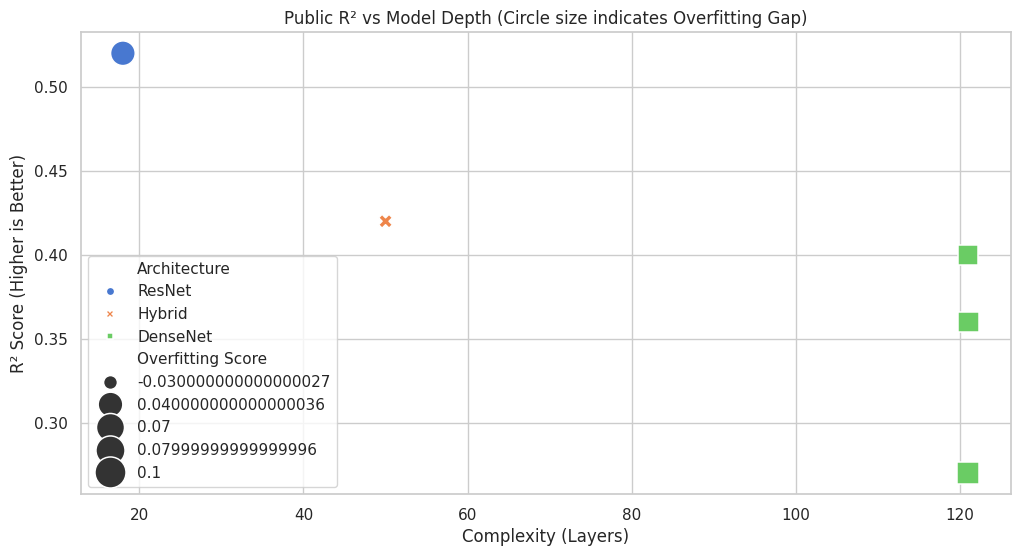
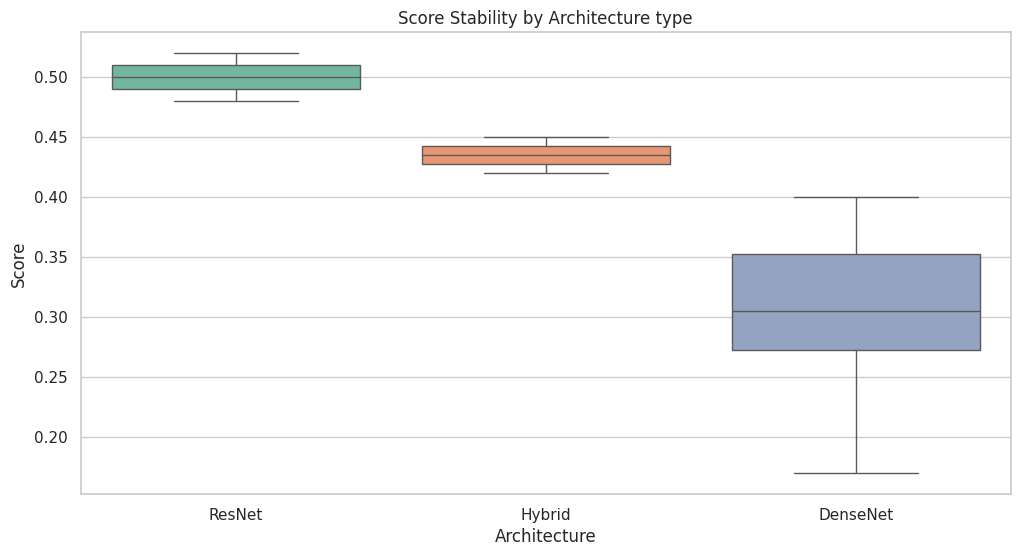

The matplotlib source for these figures, in order:
import pandas as pd
import seaborn as sns
import matplotlib.pyplot as plt
import numpy as np

# Setting aesthetic style
sns.set_theme(style="whitegrid", palette="muted")
plt.rcParams['figure.figsize'] = (12, 6)

# Data preparation
data = {
    "Model": ["ResNet18 Sub 2", "Hybrid ViT", "DenseNet v25", "DenseNet v21", "DenseNet v15"],
    "Architecture": ["ResNet", "Hybrid", "DenseNet", "DenseNet", "DenseNet"],
    "Public Score": [0.52, 0.42, 0.40, 0.36, 0.27],
    "Private Score": [0.48, 0.45, 0.33, 0.28, 0.17],
    "Complexity (Layers)": [18, 50, 121, 121, 121]
}
df = pd.DataFrame(data)
df['Overfitting Score'] = df['Public Score'] - df['Private Score']

sns.scatterplot(data=df, x="Complexity (Layers)", y="Public Score", size="Overfitting Score", hue="Architecture", style="Architecture", sizes=(100, 500))
plt.title("Public R² vs Model Depth (Circle size indicates Overfitting Gap)")
plt.ylabel("R² Score (Higher is Better)")
plt.show()

df_melted = df.melt(id_vars=['Model', 'Architecture'], value_vars=['Public Score', 'Private Score'], var_name='Metric', value_name='Score')
sns.boxplot(data=df_melted, x='Architecture', y='Score', palette="Set2")
plt.title("Score Stability by Architecture type")
plt.show()
